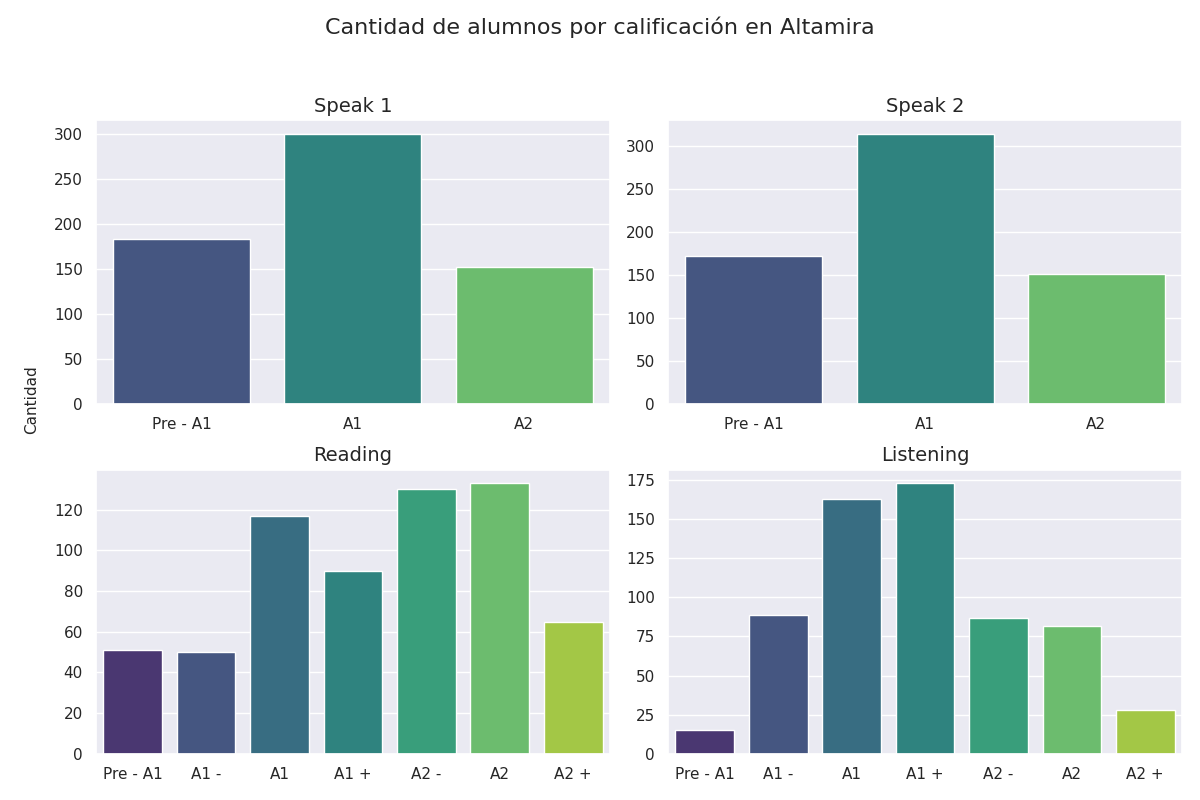

Values plotted in this chart, from the file beside it:
Sección, Calificación, Cantidad de alumnos con esa calificación
speak 1, Pre - A1, 184
speak 1, A1, 301
speak 1, A2, 152
speak 2, Pre - A1, 172
speak 2, A1, 314
speak 2, A2, 151
reading, Pre - A1, 51
reading, A1 -, 50
reading, A1, 117
reading, A1 +, 90
reading, A2 -, 130
reading, A2, 133
reading, A2 +, 65
listening, Pre - A1, 15
listening, A1 -, 89
listening, A1, 163
listening, A1 +, 173
listening, A2 -, 87
listening, A2, 82
listening, A2 +, 28
